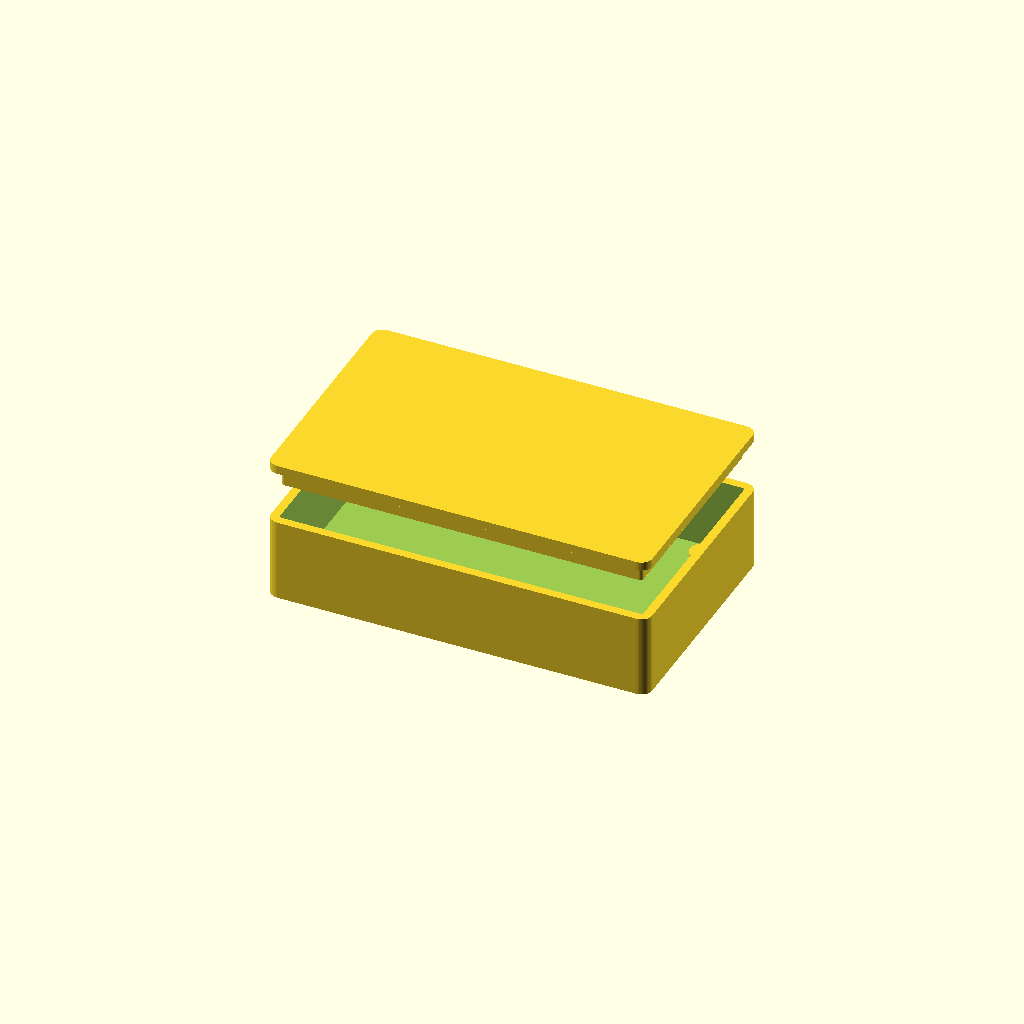
Cell 1: rendered with the file's own defaults.
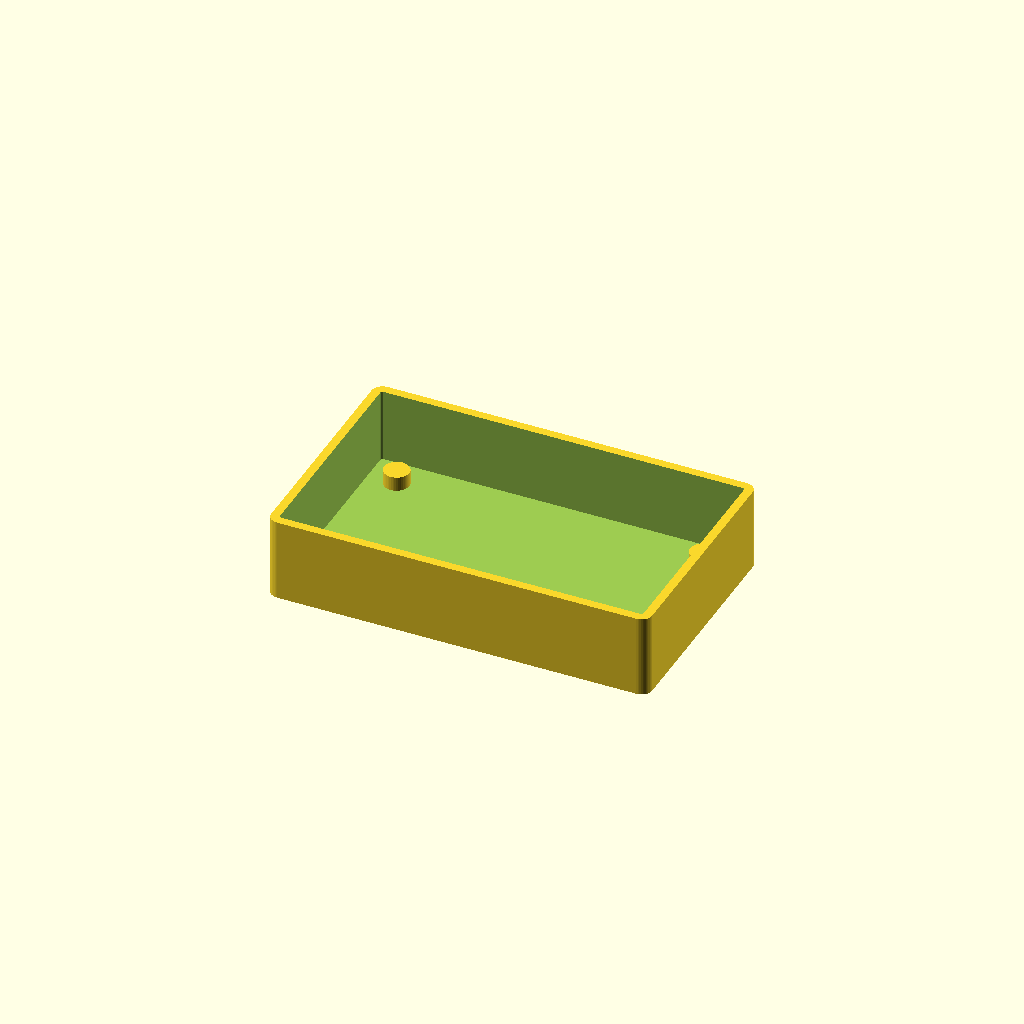
Cell 2: part = "bottom" (everything else at default).
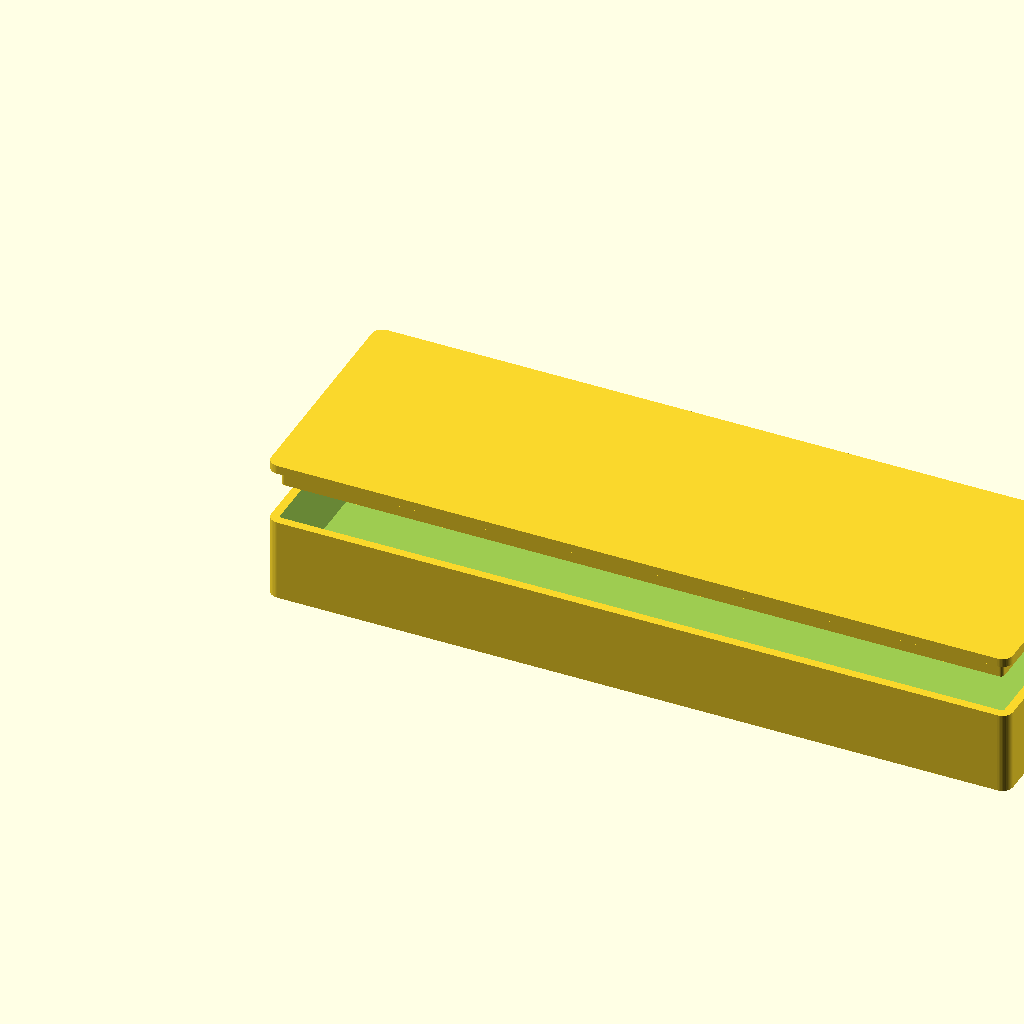
Cell 3: the same model with board_w = 200.
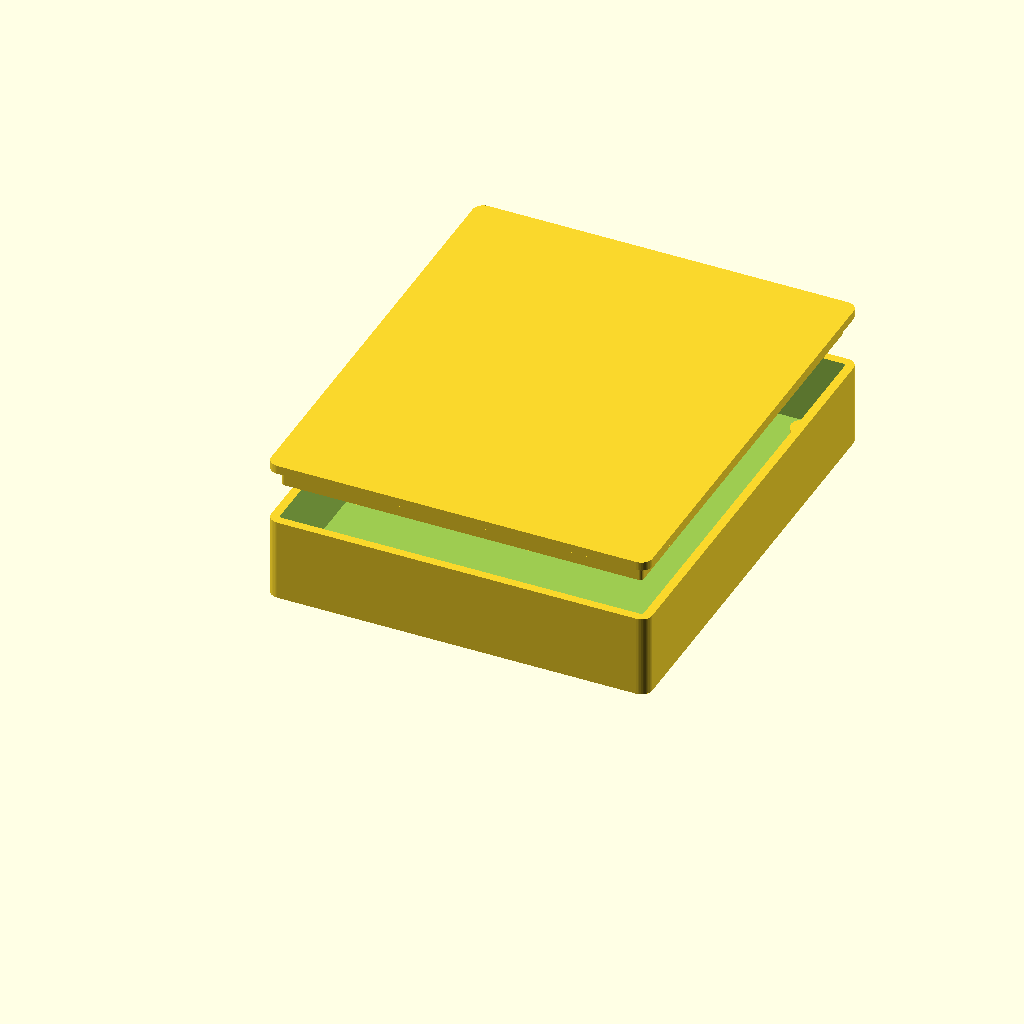
Cell 4 — board_d set to 120, the other parameters unchanged.
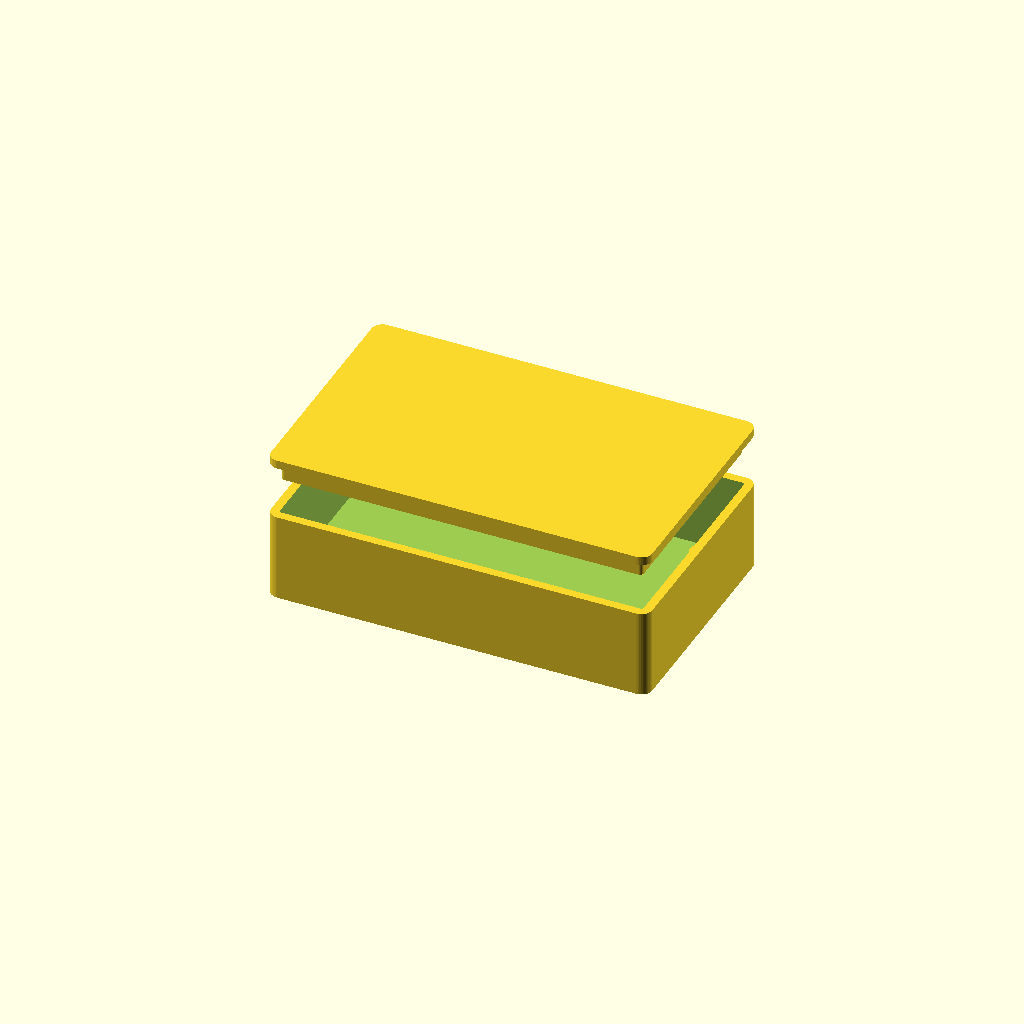
Cell 5: board_thickness = 3.2 (everything else at default).
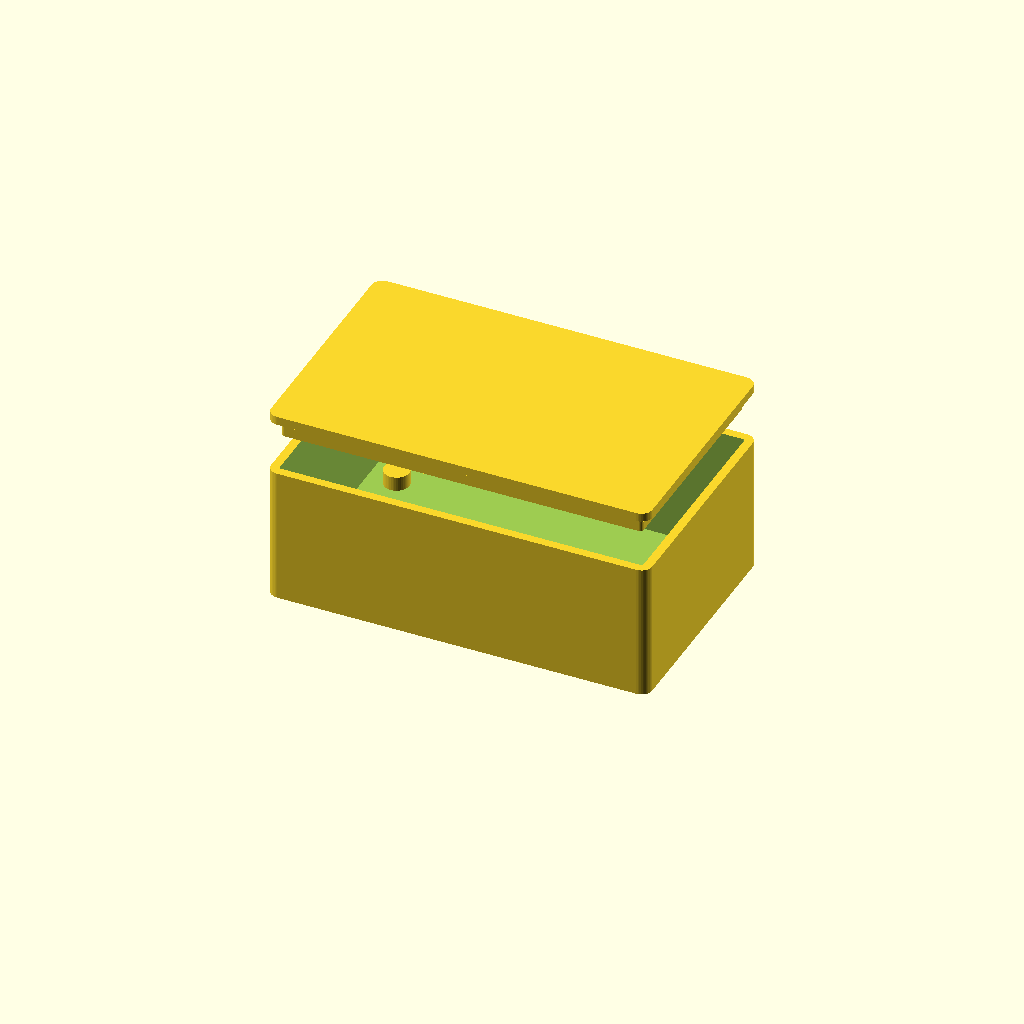
Cell 6 — max_component_height set to 30, the other parameters unchanged.
One fixed orthographic camera (rotation 55°, 0°, 25°; colour scheme Cornfield) for every cell.
The OpenSCAD source (hardware/cad/case.scad):
// =============================================================
// <PROJEKT> — parametrisches Gehäuse (OpenSCAD)
//
// TEMPLATE: Board-Maße aus KiCad holen, dann hier eintragen.
//   1. Board-Außenmaße: in KiCad → Edit → "Board Setup" oder den
//      Edge.Cuts-Layer ausmessen. Alternativ aus der .kicad_pcb:
//        python3 -c "import re,sys; c=open(sys.argv[1]).read(); \
//          xs=[float(x) for x in re.findall(r'\\((?:start|end)\\s+([0-9.-]+)\\s', c)]; \
//          print('Breite ~', max(xs)-min(xs))" hardware/kicad/<Projekt>.kicad_pcb
//   2. max_component_height: am realen Board mit Messschieber messen
//      (Board-Oberfläche bis Oberkante höchstes Bauteil) + 2-3mm Luft.
//
// Rendern:    openscad case.scad        (F5 Vorschau, F6 Render)
// STL-Export: openscad -o case_unterteil.stl -D 'part="bottom"' case.scad
//             openscad -o case_deckel.stl    -D 'part="top"'    case.scad
// =============================================================

/* [Welches Teil rendern] */
part = "both";  // [both, bottom, top]

/* [Board-Maße — AUS KICAD EINTRAGEN] */
board_w = 100;          // <-- Board-Breite (X) in mm
board_d = 60;           // <-- Board-Tiefe  (Y) in mm
board_thickness = 1.6;  // Standard-PCB-Dicke

/* [MESSEN am realen Board] */
max_component_height = 15;   // <-- höchstes Bauteil über dem Board + Luft
clearance_below = 4;         // Platz unter dem Board für THT-Pins

/* [Gehäuse-Parameter] */
wall = 2.4;            // Wandstärke (robust für FDM-Druck)
clearance = 0.4;       // Spaltmaß ums Board (Toleranz)
standoff_h = clearance_below;
standoff_d = 7;
corner_radius = 3;

/* [Versteckt] */
$fn = 48;
eps = 0.01;

inner_w = board_w + 2*clearance;
inner_d = board_d + 2*clearance;
inner_h = standoff_h + board_thickness + max_component_height;
outer_w = inner_w + 2*wall;
outer_d = inner_d + 2*wall;
outer_h = inner_h + wall;

module rrect(w, d, h, r) {
    hull() for (x=[r, w-r], y=[r, d-r])
        translate([x, y, 0]) cylinder(r=r, h=h);
}

module bottom() {
    difference() {
        rrect(outer_w, outer_d, outer_h, corner_radius);
        translate([wall, wall, wall])
            rrect(inner_w, inner_d, outer_h, max(corner_radius-wall, 0.5));
    }
    // Eck-Standoffs (Board ruht oben drauf). Bei langem Board ggf. mittlere
    // Reihe ergänzen: x-Liste um inner_w/2 erweitern.
    inset = 8;
    for (x=[inset, inner_w-inset], y=[inset, inner_d-inset])
        translate([wall+x, wall+y, wall])
            cylinder(d=standoff_d, h=standoff_h);

    // TODO: Connector-Ausschnitte. Position aus KiCad ablesen (X/Y der
    // Stecker-Footprints) und im difference() oben Material entfernen, z.B.:
    //   translate([outer_w-wall-eps, 20, wall+standoff_h+board_thickness])
    //     cube([wall+2*eps, 15, 10]);
}

module top() {
    lip_h = 5;
    lip_clearance = 0.3;
    difference() {
        union() {
            rrect(outer_w, outer_d, wall, corner_radius);
            translate([wall+lip_clearance, wall+lip_clearance, -lip_h])
                difference() {
                    rrect(inner_w-2*lip_clearance, inner_d-2*lip_clearance, lip_h, 1);
                    translate([wall, wall, -eps])
                        rrect(inner_w-2*wall-2*lip_clearance, inner_d-2*wall-2*lip_clearance, lip_h+2*eps, 1);
                }
        }
        // TODO: Lüftung / Display-Ausschnitt / Beschriftung im Deckel?
    }
}

if (part == "bottom" || part == "both") bottom();
if (part == "top" || part == "both")
    translate([0, 0, (part=="both") ? outer_h + 15 : 0]) top();
Customizer parameters (derived from the source; name, type, default, range or options):
part: string, default "both", options "both", "bottom", "top"
board_w: number, default 100
board_d: number, default 60
board_thickness: number, default 1.6
max_component_height: number, default 15
clearance_below: number, default 4
wall: number, default 2.4
clearance: number, default 0.4
standoff_d: number, default 7
corner_radius: number, default 3
eps: number, default 0.01
